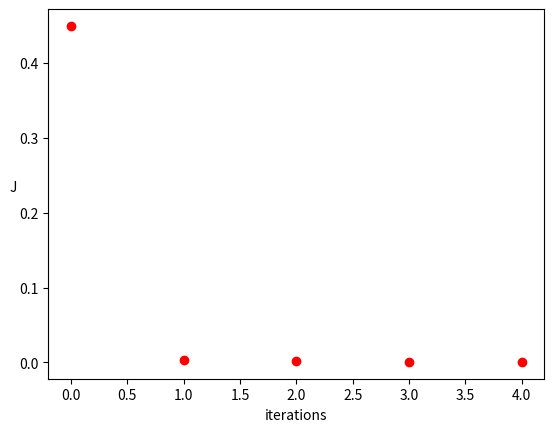

This chart was generated by the following Python code:
#!/usr/bin/env python3
# -*- coding: utf-8 -*-
"""
Created on Sun Nov 18 10:49:38 2018

@author: Rodrigo Castro
"""

def main():

    import numpy as np
    import matplotlib.pyplot as plt
    
    x=3
    y=1
    alpha=2
    
    theta=np.zeros((6,1))
    theta[0]=1
    theta[1]=-2
    theta[2]=-0.5
    theta[3]=1
    theta[4]=-2
    theta[5]=3
    
    #theta=np.random.randn(6,1)
    
    def feedforward(x,y,theta):
        z1=np.tanh(theta[0]*x+theta[1])
        z2=np.tanh(theta[2]*x+theta[3])
        yhat=1/(1+np.exp(-(theta[4]*z1+theta[5]*z2)))
        J=1/2*(yhat-y)**2
        
        return z1,z2,yhat,J
    
    def backprop(z1,z2,yhat,J):
        
        dJ=np.zeros((6,1))
        
        dJ_dyhat=yhat-y
        dyhat_dz1=yhat*(1-yhat)*theta[4]
        dyhat_dz2=yhat*(1-yhat)*theta[5]
        dyhat_dtheta4=yhat*(1-yhat)*z1
        dyhat_dtheta5=yhat*(1-yhat)*z2
        dz1_dtheta0=(1-z1**2)*x
        dz1_dtheta1=(1-z1**2)
        dz2_dtheta2=(1-z2**2)*x
        dz2_dtheta3=(1-z2**2)
    
        dJ[0]=dJ_dyhat*dyhat_dz1*dz1_dtheta0
        dJ[1]=dJ_dyhat*dyhat_dz1*dz1_dtheta1
        dJ[2]=dJ_dyhat*dyhat_dz2*dz2_dtheta2
        dJ[3]=dJ_dyhat*dyhat_dz2*dz2_dtheta3
        dJ[4]=dJ_dyhat*dyhat_dtheta4
        dJ[5]=dJ_dyhat*dyhat_dtheta5
          
        return dJ
    
    J_values=[]
    n=5
    for i in range(0,n):    
        print('theta='+str(theta))
        z1,z2,yhat,J=feedforward(x,y,theta)
        dJ=backprop(z1,z2,yhat,J)    
        theta-=alpha*dJ
        J_values.append(J)
        
        print('J'+str(J))
        
    plt.plot(J_values,'ro')
    plt.xlabel('iterations')
    vert_label=plt.ylabel('J')
    vert_label.set_rotation(0)
    print('The model prediction after '+str(n)+' iterations is '+str(yhat))
    
main()